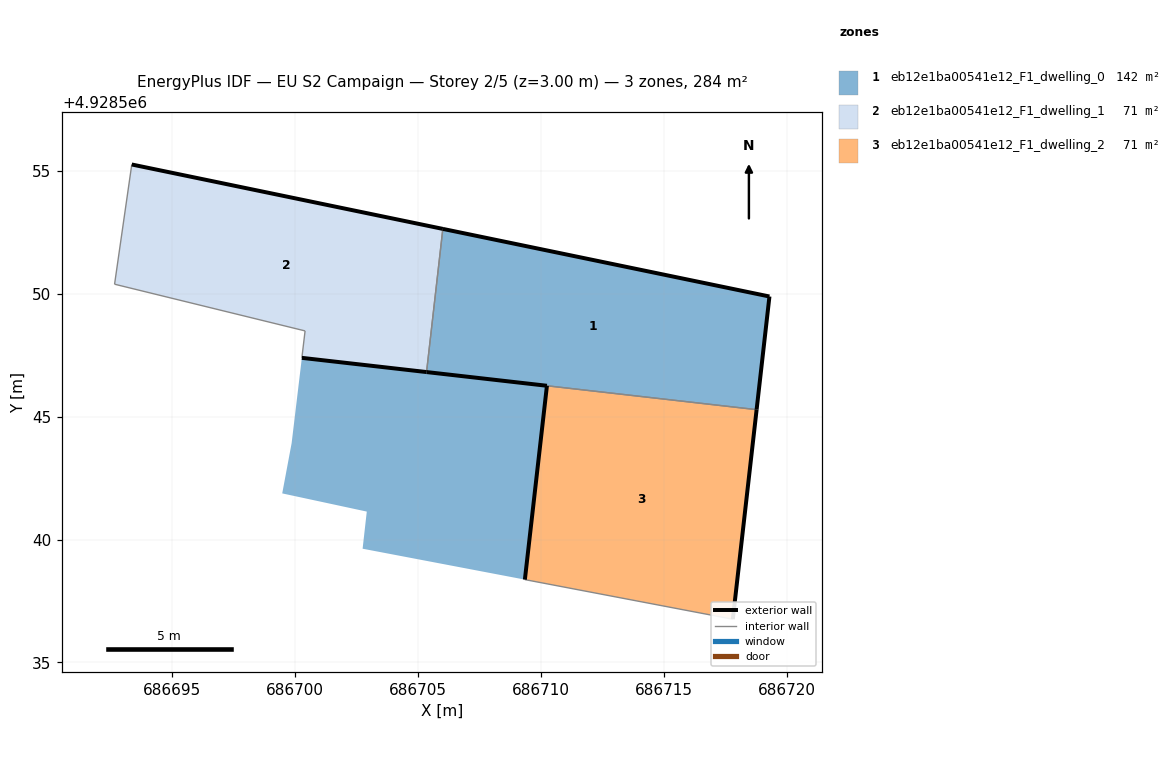
=== STOREY PLAN SPEC (per zone: floor XY polygon, exterior-wall plan segments, windows/doors) ===
zone 1: eb12e1ba00541e12_F1_dwelling_0  (141.8 m²)
  floor: (686718.78, 4928545.28) (686719.30, 4928549.89) (686706.01, 4928552.64) (686705.35, 4928546.81)
  floor: (686709.35, 4928538.37) (686710.25, 4928546.25) (686700.28, 4928547.39) (686699.86, 4928543.92) (686699.48, 4928541.88) (686702.92, 4928541.14) (686702.75, 4928539.63)
  exterior wall: (686706.01, 4928552.64) – (686719.30, 4928549.89)  [13.6 m]
  exterior wall: (686719.30, 4928549.89) – (686718.78, 4928545.28)  [4.6 m]
  exterior wall: (686710.25, 4928546.25) – (686705.35, 4928546.81)  [4.9 m]
  interior walls: 2
zone 2: eb12e1ba00541e12_F1_dwelling_1  (70.9 m²)
  floor: (686705.35, 4928546.81) (686706.01, 4928552.64) (686693.36, 4928555.26) (686692.66, 4928550.39) (686700.41, 4928548.49) (686700.28, 4928547.39)
  exterior wall: (686705.35, 4928546.81) – (686700.28, 4928547.39)  [5.1 m]
  exterior wall: (686693.36, 4928555.26) – (686706.01, 4928552.64)  [12.9 m]
  interior walls: 4
zone 3: eb12e1ba00541e12_F1_dwelling_2  (70.9 m²)
  floor: (686717.81, 4928536.76) (686718.78, 4928545.28) (686710.25, 4928546.25) (686709.35, 4928538.37)
  exterior wall: (686709.35, 4928538.37) – (686710.25, 4928546.25)  [7.9 m]
  exterior wall: (686718.78, 4928545.28) – (686717.81, 4928536.76)  [8.6 m]
  interior walls: 2

=== DERIVED (storey summary) ===
Building: EU S2 Campaign
Storey: 2 of 5  (floor level z = 3.00 m)
Storey gross floor area: 283.6 m²
Zones on this storey: 3
  - eb12e1ba00541e12_F1_dwelling_0: floor 141.8 m²; exterior wall 23.1 m (69.4 m²); WWR 0.0%
  - eb12e1ba00541e12_F1_dwelling_1: floor 70.9 m²; exterior wall 18.0 m (54.1 m²); WWR 0.0%
  - eb12e1ba00541e12_F1_dwelling_2: floor 70.9 m²; exterior wall 16.5 m (49.5 m²); WWR 0.0%
Zone adjacency (shared interzone walls):
  - eb12e1ba00541e12_F1_dwelling_0 ↔ eb12e1ba00541e12_F1_dwelling_1
  - eb12e1ba00541e12_F1_dwelling_0 ↔ eb12e1ba00541e12_F1_dwelling_2